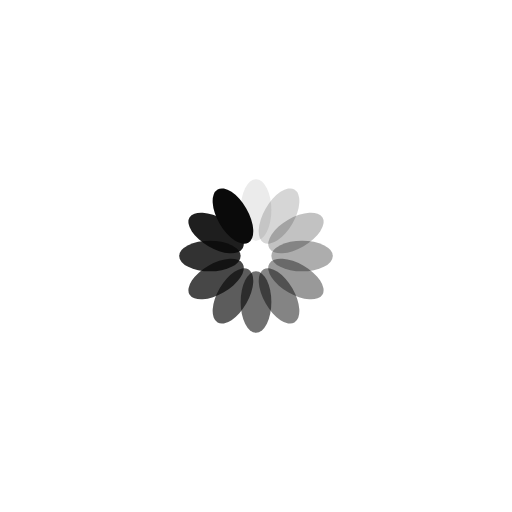
t = 0.00 s
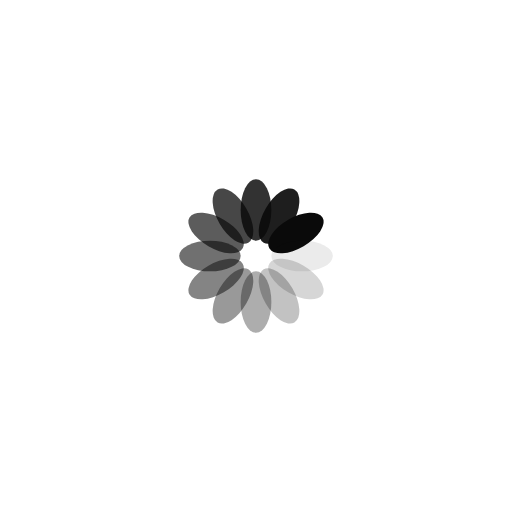
t = 0.25 s
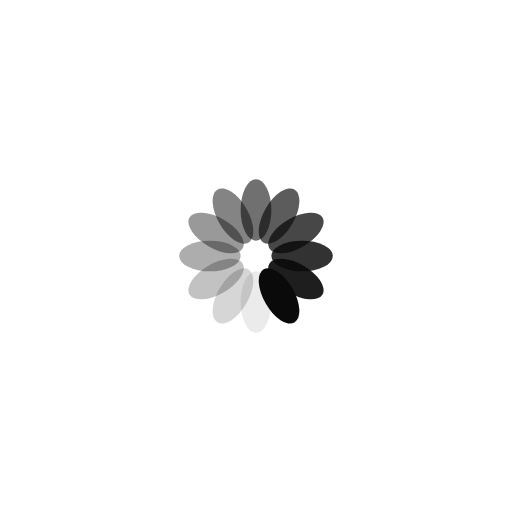
t = 0.50 s
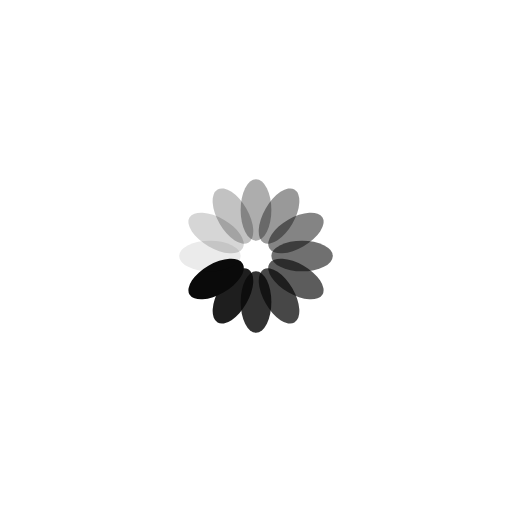
t = 0.75 s

The animated SVG that drew these frames (rendered in a browser with its animation timeline set to each time). Animation: 12 SMIL elements (animate=12); one cycle of 1.00 s, repeats indefinitely.

<?xml version="1.0" encoding="utf-8"?>
<svg xmlns="http://www.w3.org/2000/svg" xmlns:xlink="http://www.w3.org/1999/xlink" style="margin: auto; background: none; display: block; shape-rendering: auto;" width="257px" height="257px" viewBox="0 0 100 100" preserveAspectRatio="xMidYMid">
<g transform="rotate(0 50 50)">
  <rect x="47" y="35" rx="3" ry="6" width="6" height="12" fill="#0a0a0a">
    <animate attributeName="opacity" values="1;0" keyTimes="0;1" dur="1s" begin="-0.9166666666666666s" repeatCount="indefinite"></animate>
  </rect>
</g><g transform="rotate(30 50 50)">
  <rect x="47" y="35" rx="3" ry="6" width="6" height="12" fill="#0a0a0a">
    <animate attributeName="opacity" values="1;0" keyTimes="0;1" dur="1s" begin="-0.8333333333333334s" repeatCount="indefinite"></animate>
  </rect>
</g><g transform="rotate(60 50 50)">
  <rect x="47" y="35" rx="3" ry="6" width="6" height="12" fill="#0a0a0a">
    <animate attributeName="opacity" values="1;0" keyTimes="0;1" dur="1s" begin="-0.75s" repeatCount="indefinite"></animate>
  </rect>
</g><g transform="rotate(90 50 50)">
  <rect x="47" y="35" rx="3" ry="6" width="6" height="12" fill="#0a0a0a">
    <animate attributeName="opacity" values="1;0" keyTimes="0;1" dur="1s" begin="-0.6666666666666666s" repeatCount="indefinite"></animate>
  </rect>
</g><g transform="rotate(120 50 50)">
  <rect x="47" y="35" rx="3" ry="6" width="6" height="12" fill="#0a0a0a">
    <animate attributeName="opacity" values="1;0" keyTimes="0;1" dur="1s" begin="-0.5833333333333334s" repeatCount="indefinite"></animate>
  </rect>
</g><g transform="rotate(150 50 50)">
  <rect x="47" y="35" rx="3" ry="6" width="6" height="12" fill="#0a0a0a">
    <animate attributeName="opacity" values="1;0" keyTimes="0;1" dur="1s" begin="-0.5s" repeatCount="indefinite"></animate>
  </rect>
</g><g transform="rotate(180 50 50)">
  <rect x="47" y="35" rx="3" ry="6" width="6" height="12" fill="#0a0a0a">
    <animate attributeName="opacity" values="1;0" keyTimes="0;1" dur="1s" begin="-0.4166666666666667s" repeatCount="indefinite"></animate>
  </rect>
</g><g transform="rotate(210 50 50)">
  <rect x="47" y="35" rx="3" ry="6" width="6" height="12" fill="#0a0a0a">
    <animate attributeName="opacity" values="1;0" keyTimes="0;1" dur="1s" begin="-0.3333333333333333s" repeatCount="indefinite"></animate>
  </rect>
</g><g transform="rotate(240 50 50)">
  <rect x="47" y="35" rx="3" ry="6" width="6" height="12" fill="#0a0a0a">
    <animate attributeName="opacity" values="1;0" keyTimes="0;1" dur="1s" begin="-0.25s" repeatCount="indefinite"></animate>
  </rect>
</g><g transform="rotate(270 50 50)">
  <rect x="47" y="35" rx="3" ry="6" width="6" height="12" fill="#0a0a0a">
    <animate attributeName="opacity" values="1;0" keyTimes="0;1" dur="1s" begin="-0.16666666666666666s" repeatCount="indefinite"></animate>
  </rect>
</g><g transform="rotate(300 50 50)">
  <rect x="47" y="35" rx="3" ry="6" width="6" height="12" fill="#0a0a0a">
    <animate attributeName="opacity" values="1;0" keyTimes="0;1" dur="1s" begin="-0.08333333333333333s" repeatCount="indefinite"></animate>
  </rect>
</g><g transform="rotate(330 50 50)">
  <rect x="47" y="35" rx="3" ry="6" width="6" height="12" fill="#0a0a0a">
    <animate attributeName="opacity" values="1;0" keyTimes="0;1" dur="1s" begin="0s" repeatCount="indefinite"></animate>
  </rect>
</g>
<!-- [ldio] generated by https://loading.io/ --></svg>